Run: headless pygame with SDL's dummy video driver; simulated clock (each Clock.tick advances the game by its frame time, no real sleeping); random seed 0; keys injected as events and as key.get_pressed() state; no mouse input.
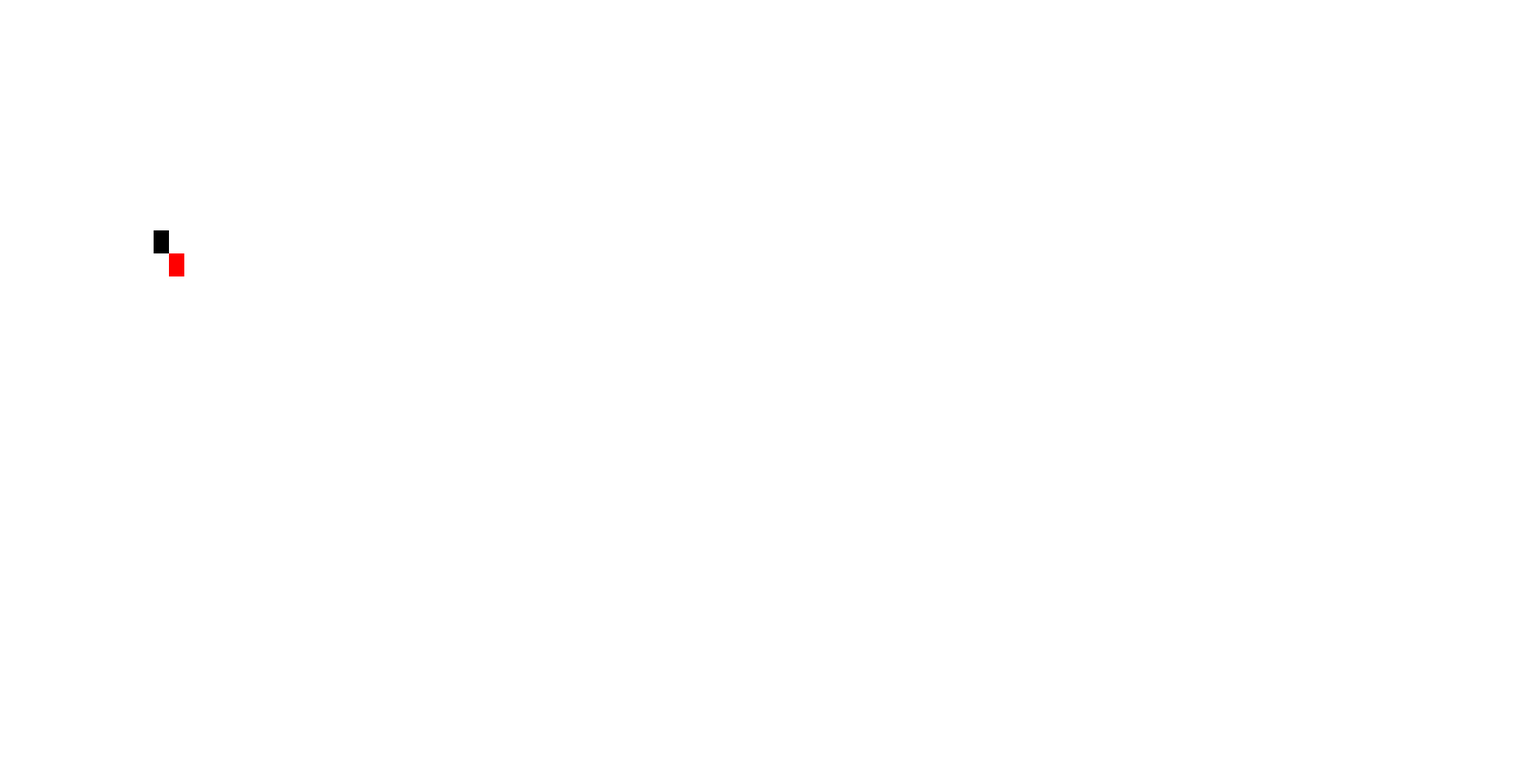
Frame 1 of 4 · flips 1–60 · no input
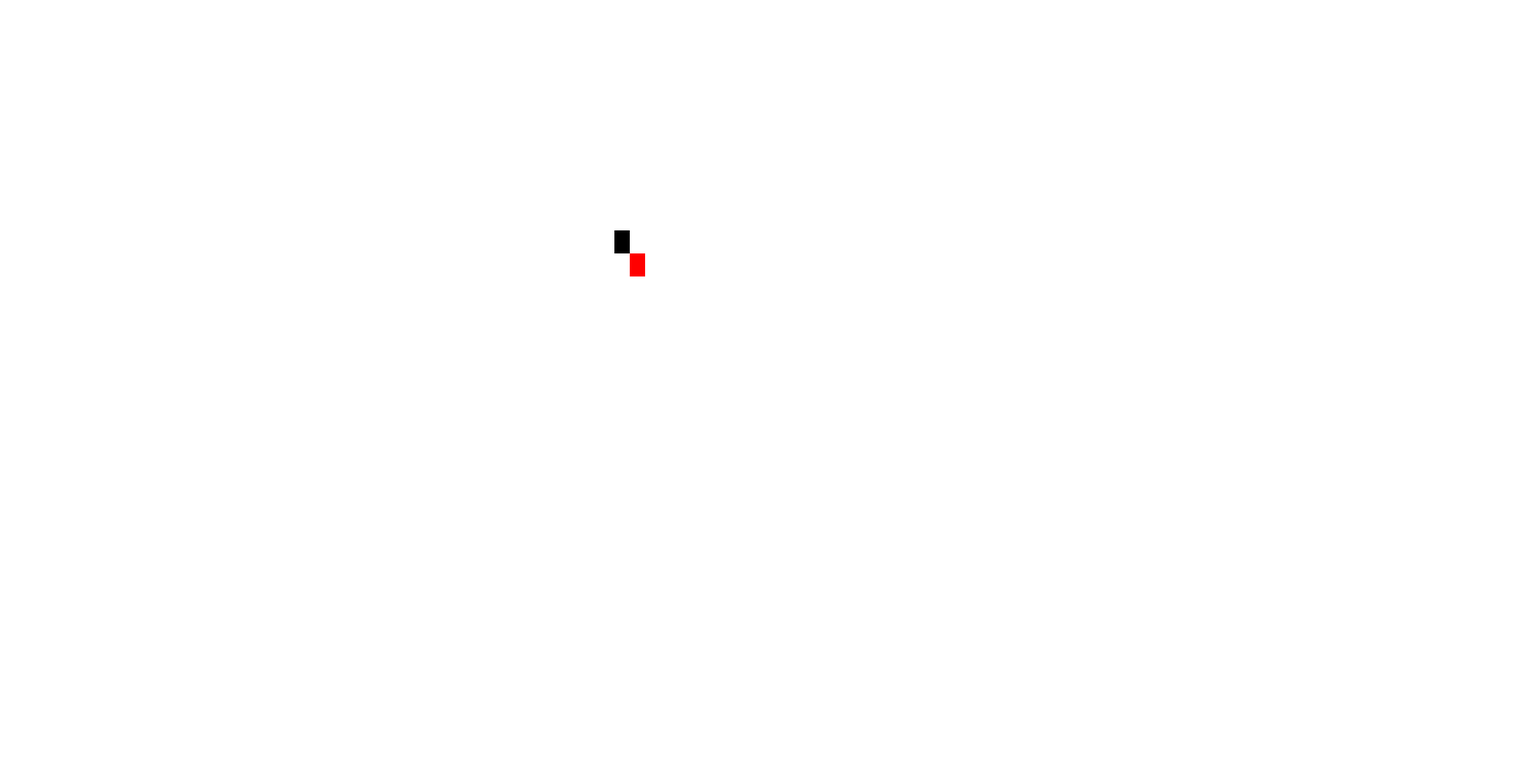
Frame 2 of 4 · flips 61–180 · tapped SPACE, RETURN · held RIGHT (→), D
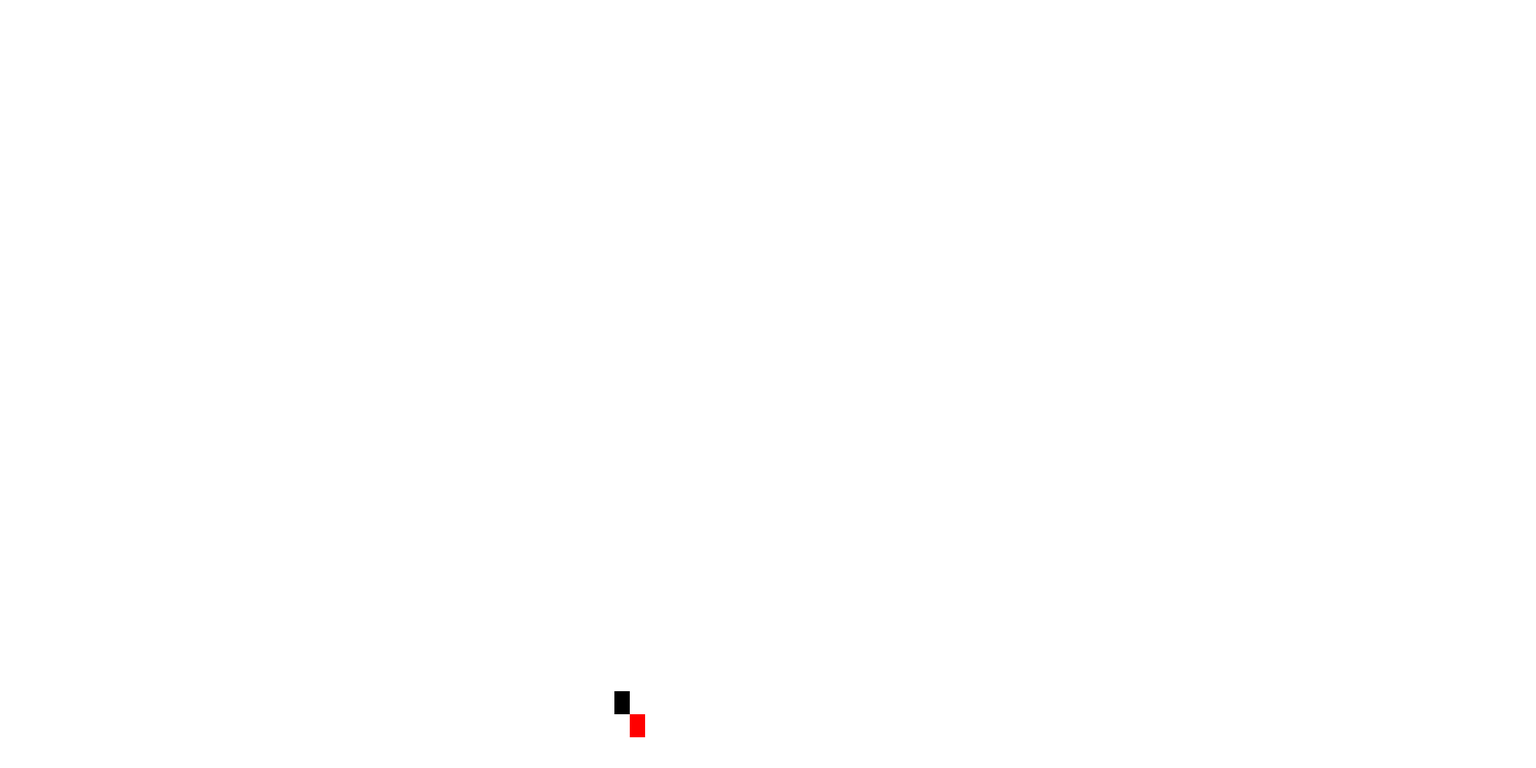
Frame 3 of 4 · flips 181–300 · held DOWN (↓), S
Frame 4 of 4 · flips 301–420 · held LEFT (←), A, UP (↑), W · screen same as frame 1, image omitted

The pygame program that drew these frames:

import pygame

# The car will roll
class Block(pygame.sprite.Sprite):

    # Constructor. Pass in the color of the block,
    # and its x and y position
	def __init__(self, color, width, height):
    	# Call the parent class (Sprite) constructor
		pygame.sprite.Sprite.__init__(self)

    	# Create an image of the block, and fill it with a color.
    	# This could also be an image loaded from the disk.
		self.image = pygame.Surface([width, height])
		self.image.fill(color)

    	# Fetch the rectangle object that has the dimensions of the image
    	# Update the position of this object by setting the values of rect.x and rect.y
		self.rect = self.image.get_rect()

	def moveRight(self, pixels):
		self.rect.x += pixels
 
	def moveLeft(self, pixels):
		self.rect.x -= pixels

	def moveUp(self, pixels):
		self.rect.y -= pixels
 
	def moveDown(self, pixels):
		self.rect.y += pixels

pygame.init()

# some colors
BLACK = ( 0, 0, 0)
WHITE = ( 255, 255, 255)
GREEN = ( 0, 255, 0)
RED = ( 255, 0, 0)
PURPLE = (255, 0, 255)

SCREENWIDTH=2000
SCREENHEIGHT=1000

# open a window
size = (SCREENWIDTH, SCREENHEIGHT)
screen = pygame.display.set_mode(size)
pygame.display.set_caption("mov2Obj")

#This will be a list that will contain all the sprites we intend to use in our game.
all_sprites_list = pygame.sprite.Group()

# Cars
playerCar = Block(BLACK, 20, 30)
playerCar.rect.x = 200
playerCar.rect.y = 300
player2Car = Block(RED, 20, 30)
player2Car.rect.x = playerCar.rect.x + 20
player2Car.rect.y = playerCar.rect.y + 30
 
# Add the car to the list of objects
all_sprites_list.add(playerCar)
all_sprites_list.add(player2Car)

carryOn = True
clock = pygame.time.Clock()

# -------- Main Program Loop -----------
while carryOn:
	# Quit
	for event in pygame.event.get():
		if event.type == pygame.QUIT:
			carryOn = False
		elif event.type==pygame.KEYDOWN:
			if event.key==pygame.K_x: #Pressing the x Key will quit the game
				carryOn=False

	keys = pygame.key.get_pressed()
	if keys[pygame.K_LEFT]:
		playerCar.moveLeft(5)
		player2Car.moveLeft(5)
	if keys[pygame.K_RIGHT]:
		playerCar.moveRight(5)
		player2Car.moveRight(5)
	if keys[pygame.K_UP]:
		playerCar.moveUp(5)
		player2Car.moveUp(5)
	if keys[pygame.K_DOWN]:
		playerCar.moveDown(5)
		player2Car.moveDown(5)

	# we update the objects
	all_sprites_list.update()

	# First, clear the screen to white
	screen.fill(WHITE)
	# Then we draw different shapes and line

	#Now let's draw all the sprites in one go. (For now we only have 1 sprite!)
	all_sprites_list.draw(screen)
	# Update the screen with the draw
	pygame.display.flip()

	# Limit to 60 frames
	clock.tick(60)

#Once we have exited the main program loop we can stop the game engine
pygame.quit()
